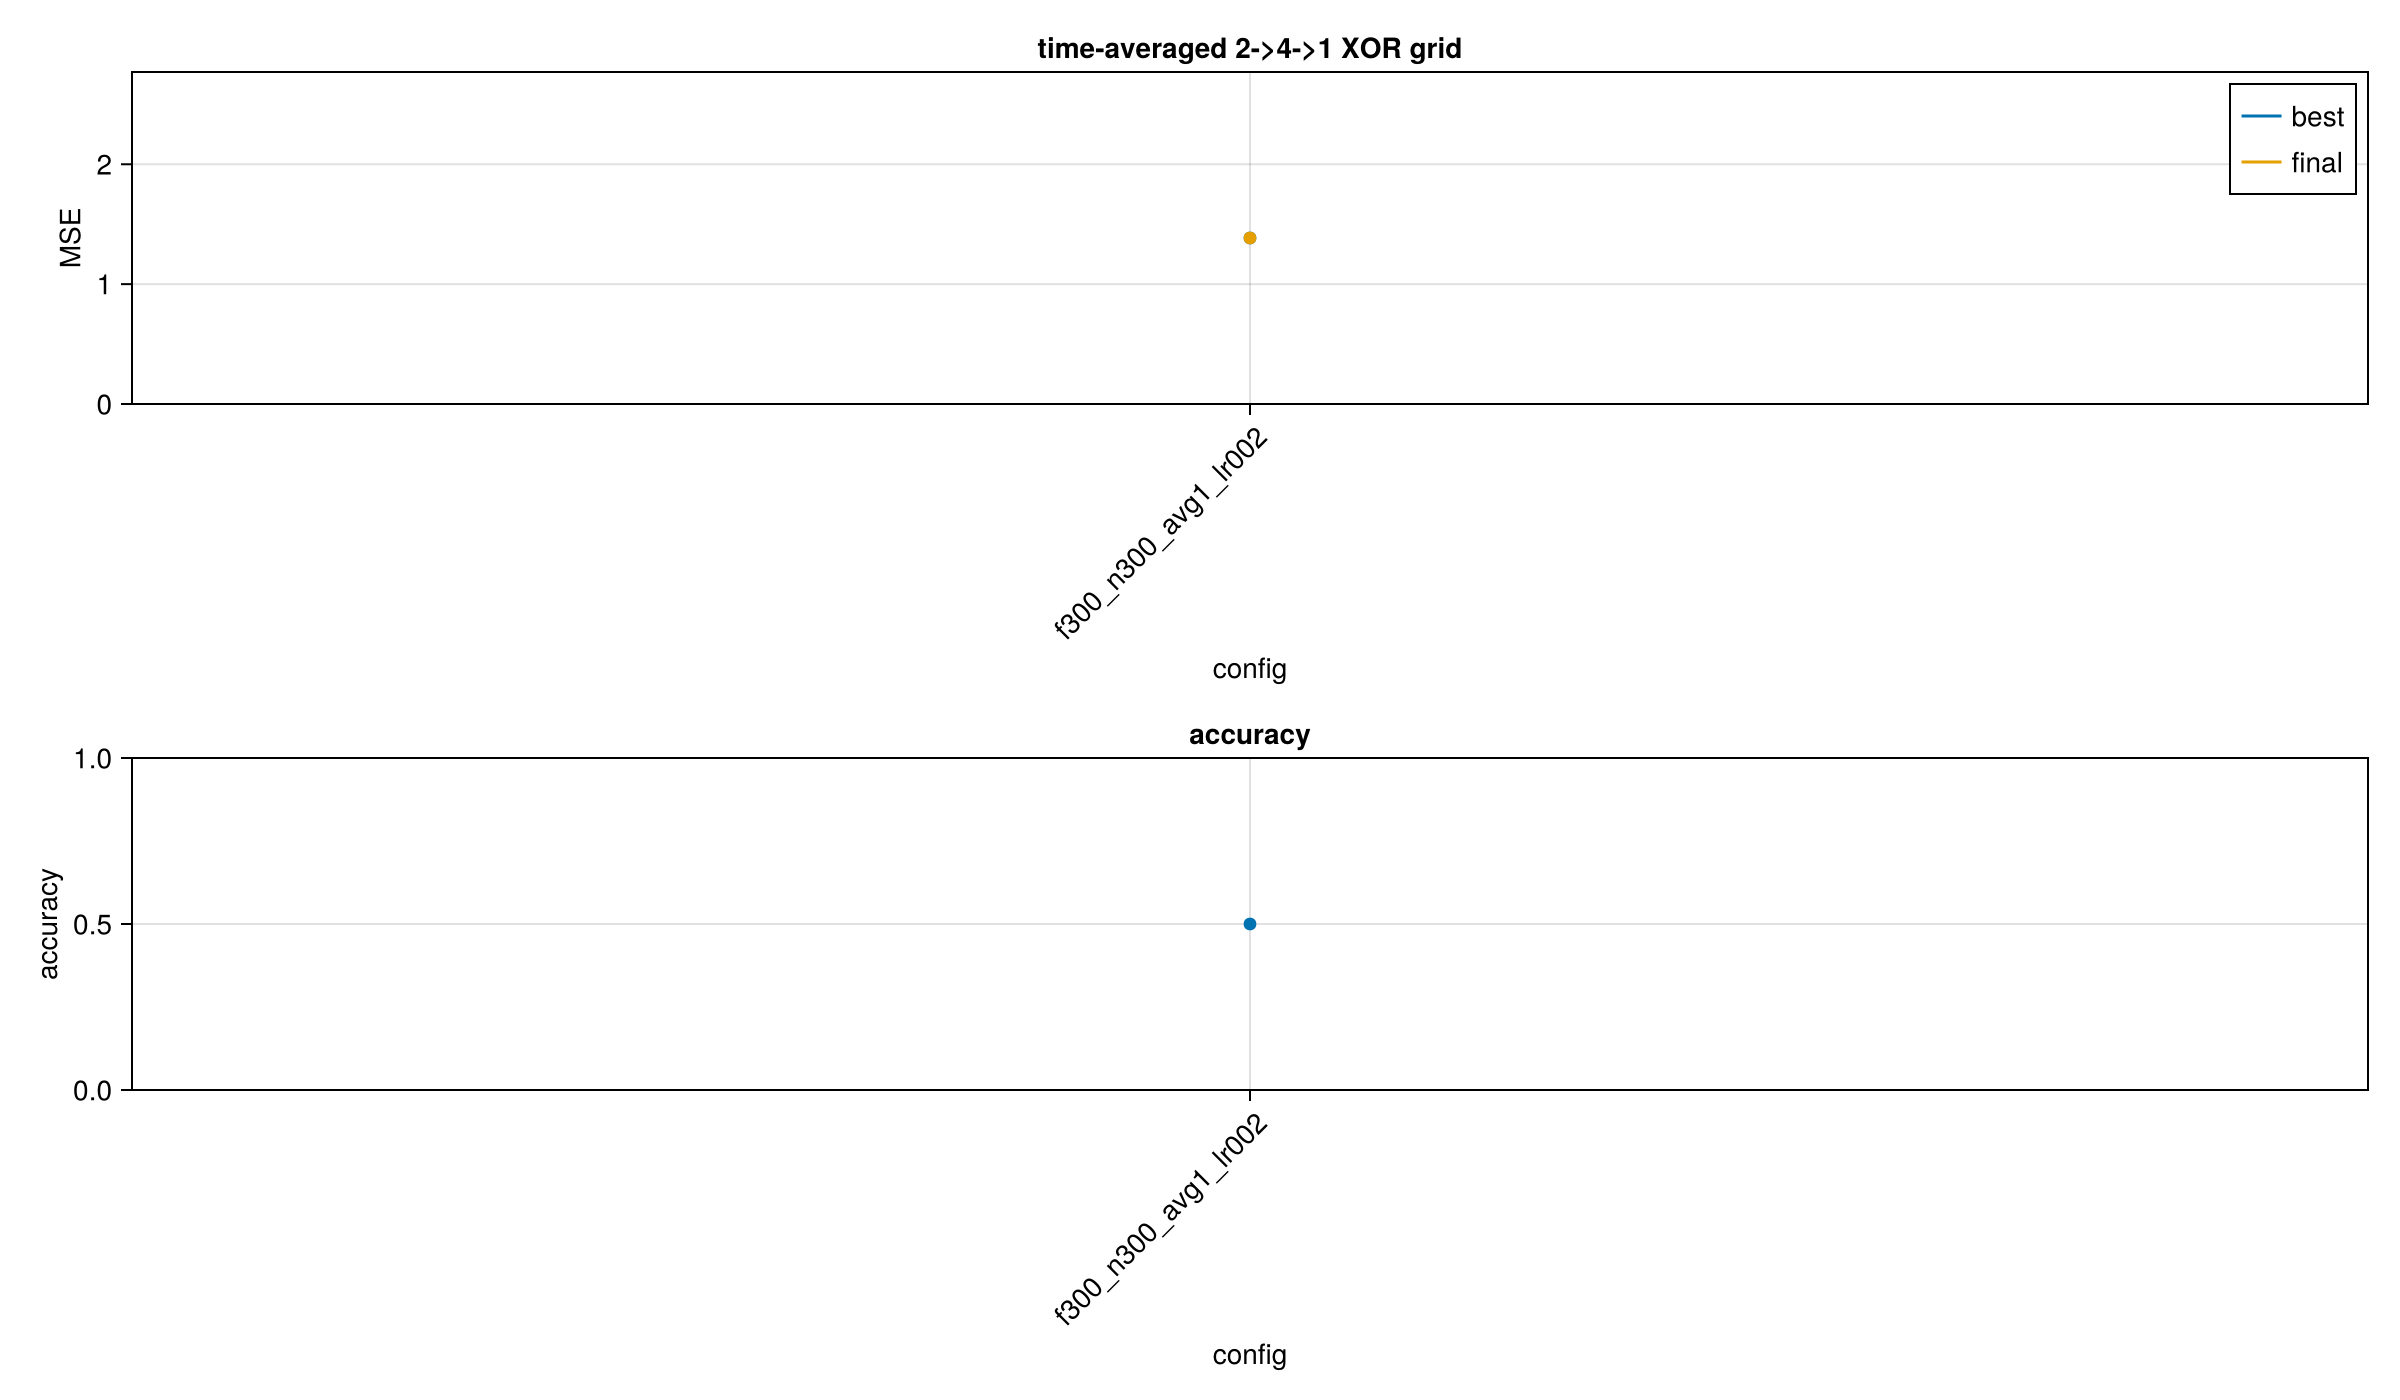

The table this chart was drawn from, first rows:
best_accuracy, best_epoch, best_means, best_mse, final_accuracy, final_epoch, final_grad_norm, final_margin, final_mse, label, run_dir
0.5, 1, [-0.79, -0.6942, 0.4223, 0.5138], 1.385, 0.5, 1, 0.2445, 0.4223, 1.385, f300_n300_avg1_lr002, /Users/fabian/Documents/GitHub/Interacti…
